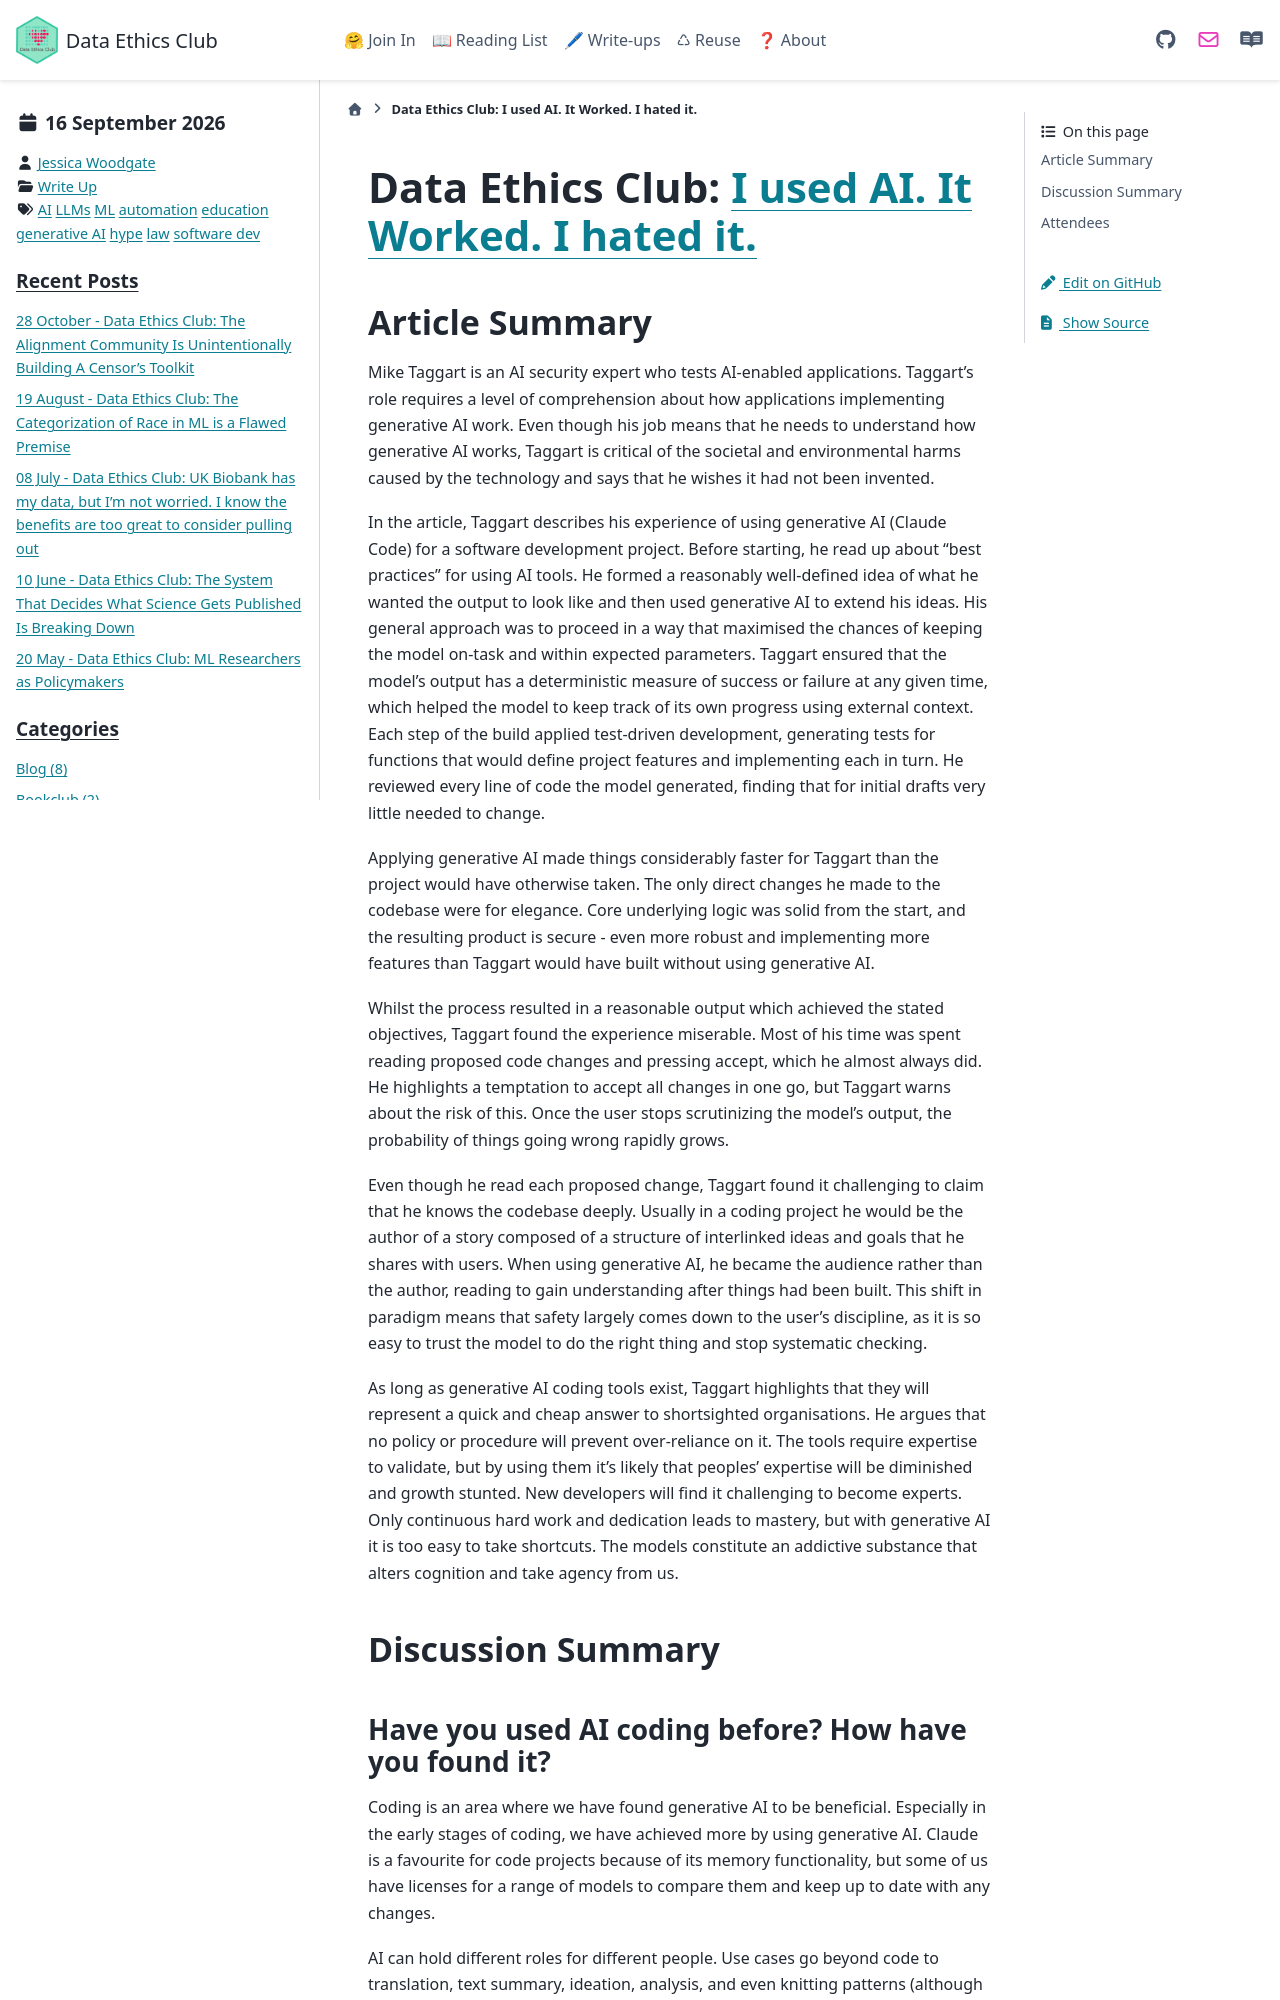

repository: very-good-science/data-ethics-club · page: write_ups/2026-09-16_writeup.html · generator: sphinx

---
blogpost: true
date: September 16th, 2026
author: Jessica Woodgate
category: Write Up
tags: AI, LLMs, ML, automation, education, generative AI, hype, law, software dev
---

# Data Ethics Club: [I used AI. It Worked. I hated it.](https://taggart-tech.com/reckoning/)
<!--
```{admonition} What's this? 
This is summary of Wednesday 16th September's Data Ethics Club discussion, where we spoke and wrote about the blog post [I used AI. It Worked. I hated it.](https://taggart-tech.com/reckoning/) by Michael Taggart.
The summary was written by Jessica Woodgate, who tried to synthesise everyone's contributions to this document and the discussion. "We" = "someone at Data Ethics Club". 
Huw Day helped with the final edit.
```
-->

## Article Summary

Mike Taggart is an AI security expert who tests AI-enabled applications. Taggart’s role requires a level of comprehension about how applications implementing generative AI work. Even though his job means that he needs to understand how generative AI works, Taggart is critical of the societal and environmental harms caused by the technology and says that he wishes it had not been invented.

In the article, Taggart describes his experience of using generative AI (Claude Code) for a software development project. Before starting, he read up about “best practices” for using AI tools. He formed a reasonably well-defined idea of what he wanted the output to look like and then used generative AI to extend his ideas. His general approach was to proceed in a way that maximised the chances of keeping the model on-task and within expected parameters. Taggart ensured that the model’s output has a deterministic measure of success or failure at any given time, which helped the model to keep track of its own progress using external context. Each step of the build applied test-driven development, generating tests for functions that would define project features and implementing each in turn. He reviewed every line of code the model generated, finding that for initial drafts very little needed to change.

Applying generative AI made things considerably faster for Taggart than the project would have otherwise taken. The only direct changes he made to the codebase were for elegance. Core underlying logic was solid from the start, and the resulting product is secure - even more robust and implementing more features than Taggart would have built without using generative AI.

Whilst the process resulted in a reasonable output which achieved the stated objectives, Taggart found the experience miserable. Most of his time was spent reading proposed code changes and pressing accept, which he almost always did. He highlights a temptation to accept all changes in one go, but Taggart warns about the risk of this. Once the user stops scrutinizing the model’s output, the probability of things going wrong rapidly grows.

Even though he read each proposed change, Taggart found it challenging to claim that he knows the codebase deeply. Usually in a coding project he would be the author of a story composed of a structure of interlinked ideas and goals that he shares with users. When using generative AI, he became the audience rather than the author, reading to gain understanding after things had been built. This shift in paradigm means that safety largely comes down to the user’s discipline, as it is so easy to trust the model to do the right thing and stop systematic checking.

As long as generative AI coding tools exist, Taggart highlights that they will represent a quick and cheap answer to shortsighted organisations. He argues that no policy or procedure will prevent over-reliance on it. The tools require expertise to validate, but by using them it’s likely that peoples’ expertise will be diminished and growth stunted. New developers will find it challenging to become experts. Only continuous hard work and dedication leads to mastery, but with generative AI it is too easy to take shortcuts. The models constitute an addictive substance that alters cognition and take agency from us. 

## Discussion Summary
